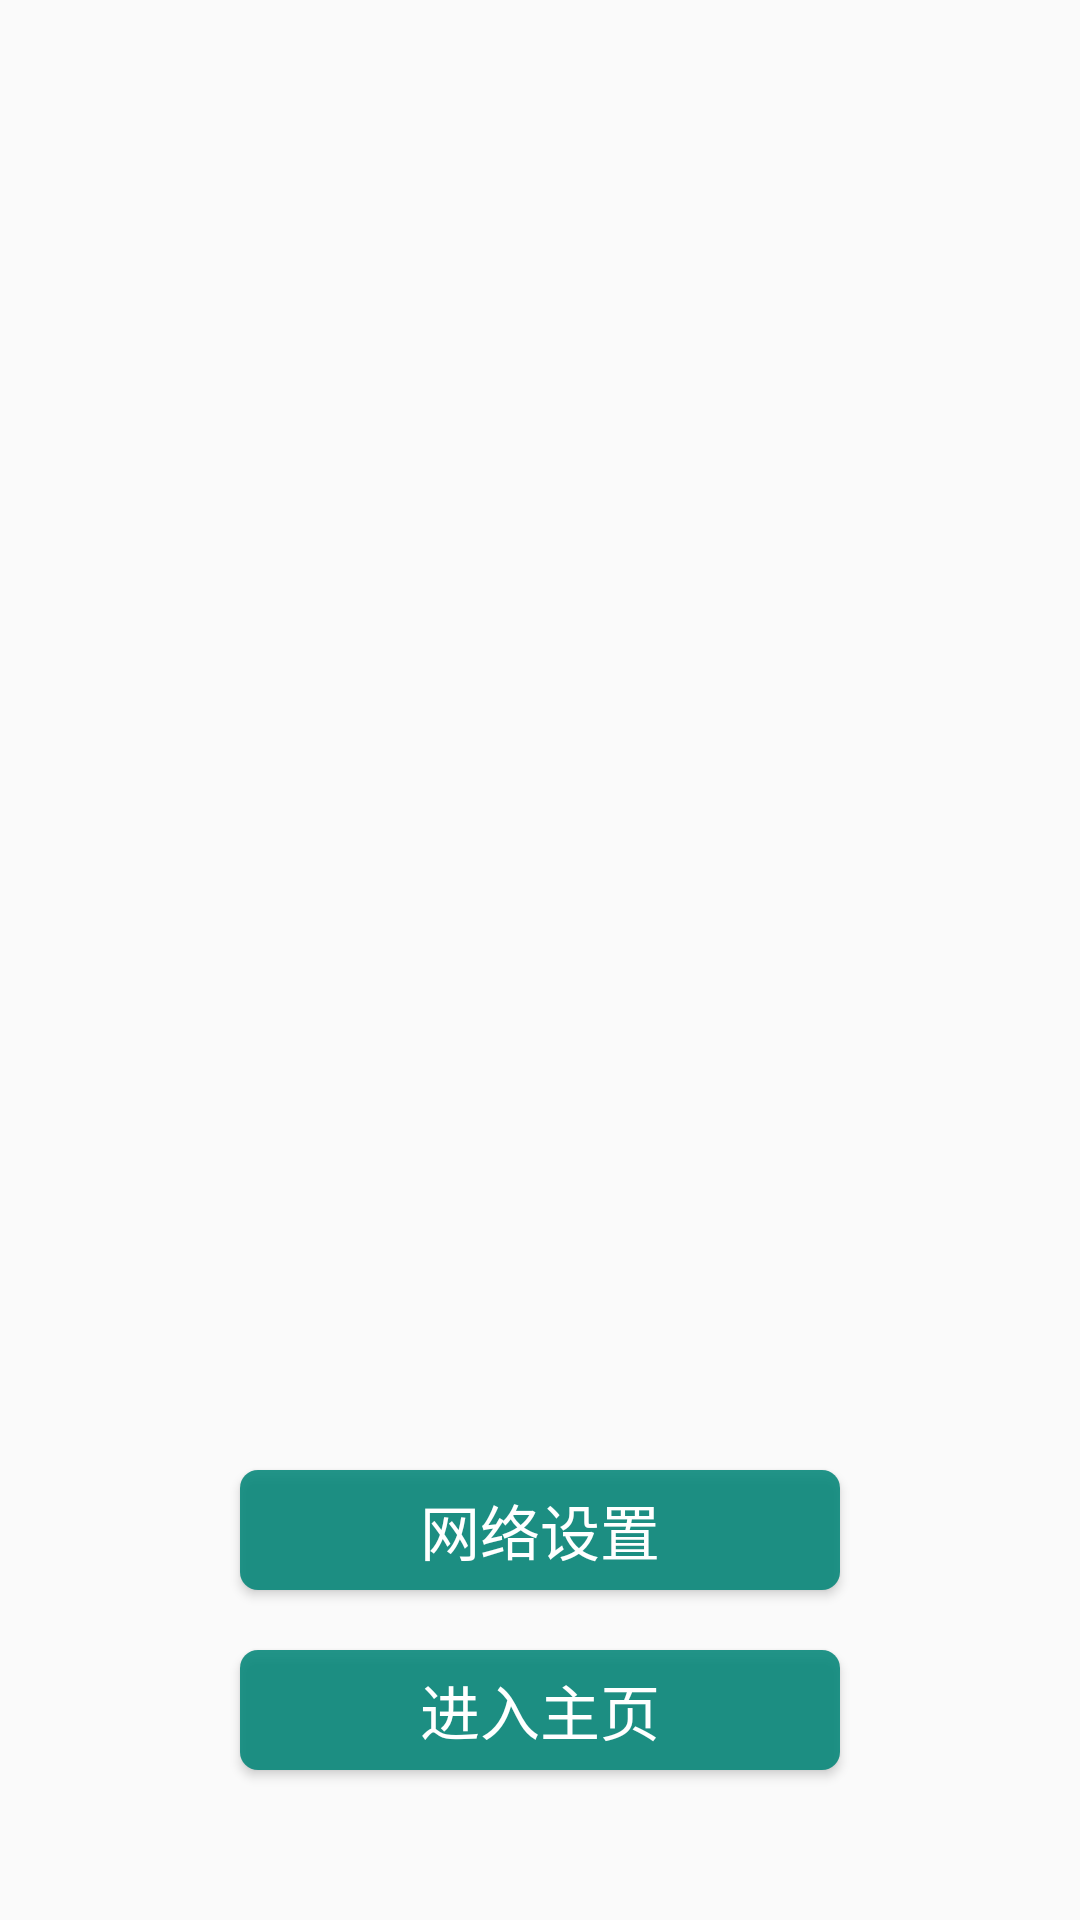

Produce the Android XML layout that renders to this screen, including the resource entries it uses.
<!-- AndroidManifest.xml: application theme AppTheme -->
<!-- res/layout/guild_layout2.xml -->
<?xml version="1.0" encoding="utf-8"?>
<RelativeLayout xmlns:android="http://schemas.android.com/apk/res/android"
    android:layout_width="match_parent"
    android:layout_height="match_parent"
    android:orientation="vertical">


    <ImageView
        android:id="@+id/item_image"
        android:layout_width="match_parent"
        android:layout_height="match_parent"
        android:scaleType="fitXY" />

    <Button
        android:id="@+id/bt_setting"
        android:layout_width="match_parent"
        android:layout_height="40dp"
        android:layout_above="@id/bt_main"
        android:layout_marginLeft="80dp"
        android:layout_marginRight="80dp"
        android:layout_marginBottom="20dp"
        android:background="@drawable/guild_bt_style"
        android:text="网络设置"
        android:textColor="#fff"
        android:textSize="20sp" />

    <Button
        android:id="@+id/bt_main"
        android:layout_width="match_parent"
        android:layout_height="40dp"
        android:layout_alignParentBottom="true"
        android:layout_marginLeft="80dp"
        android:layout_marginRight="80dp"
        android:layout_marginBottom="50dp"
        android:background="@drawable/guild_bt_style"
        android:text="进入主页"
        android:textColor="#fff"
        android:textSize="20sp" />

</RelativeLayout>
<!-- resources referenced by this layout -->
<resources>
  <!-- drawable guild_bt_style (drawable) -->
  <?xml version="1.0" encoding="utf-8"?>
  <shape xmlns:android="http://schemas.android.com/apk/res/android">
      <solid android:color="#DC008577" />
      <corners android:radius="6dp" />
  
  </shape>
  <style name="AppTheme" parent="Theme.AppCompat.Light.NoActionBar">
          
          <item name="colorPrimary">@color/colorPrimary</item>
          <item name="colorPrimaryDark">@color/colorPrimaryDark</item>
          <item name="colorAccent">@color/colorAccent</item>
      </style>
  <!-- not gathered from this repository: default colours our renderer supplied (Android Studio template values) -->
  <color name="colorPrimary">#FF6200EE</color>
  <color name="colorPrimaryDark">#FF3700B3</color>
  <color name="colorAccent">#FF03DAC5</color>
</resources>
